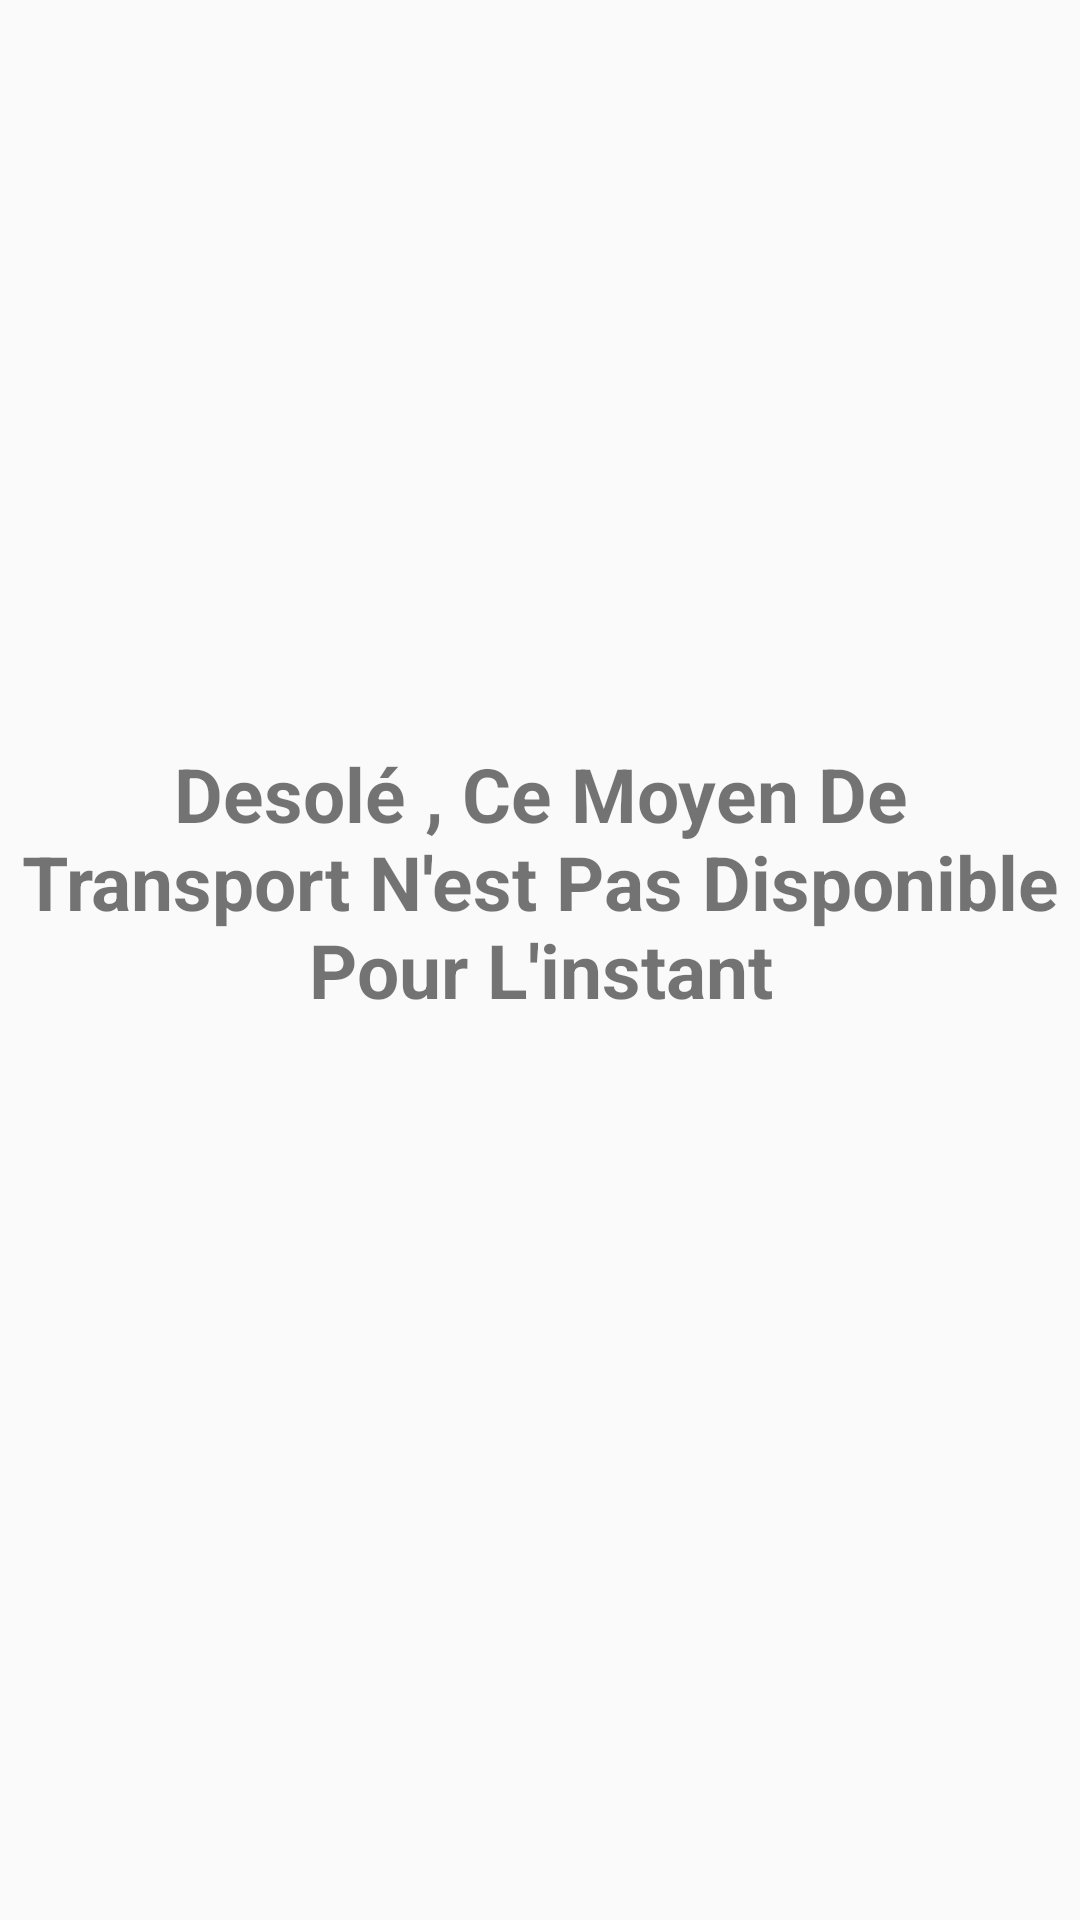

Reconstruct the res/layout file that produces this screen, plus the resources it refers to.
<!-- AndroidManifest.xml: application theme AppTheme.NoActionBar -->
<!-- res/layout/activity_metro.xml -->
<?xml version="1.0" encoding="utf-8"?>
<androidx.constraintlayout.widget.ConstraintLayout
    xmlns:android="http://schemas.android.com/apk/res/android"
    xmlns:app="http://schemas.android.com/apk/res-auto"
    xmlns:tools="http://schemas.android.com/tools"
    android:layout_width="match_parent"
    android:layout_height="match_parent"
    tools:context=".metro">

    <TextView
        android:id="@+id/textView2"
        android:layout_width="wrap_content"
        android:layout_height="wrap_content"
        android:layout_marginBottom="300dp"
        android:layout_marginTop="250dp"
        android:textSize="25dp"
        android:textStyle="bold"
        android:gravity="center"
        android:text="Desolé , Ce Moyen De Transport N'est Pas Disponible Pour L'instant"
        app:layout_constraintBottom_toBottomOf="parent"
        app:layout_constraintEnd_toEndOf="parent"
        app:layout_constraintHorizontal_bias="1.0"
        app:layout_constraintStart_toStartOf="parent"
        app:layout_constraintTop_toTopOf="parent"
        app:layout_constraintVertical_bias="1.0"
        tools:ignore="HardcodedText,SpUsage" />
</androidx.constraintlayout.widget.ConstraintLayout>
<!-- resources referenced by this layout -->
<resources>
  <style name="AppTheme.NoActionBar">
          <item name="windowActionBar">false</item>
          <item name="windowNoTitle">true</item>
          <item name="android:statusBarColor" tools:ignore="NewApi">@android:color/transparent</item>
      </style>
</resources>
